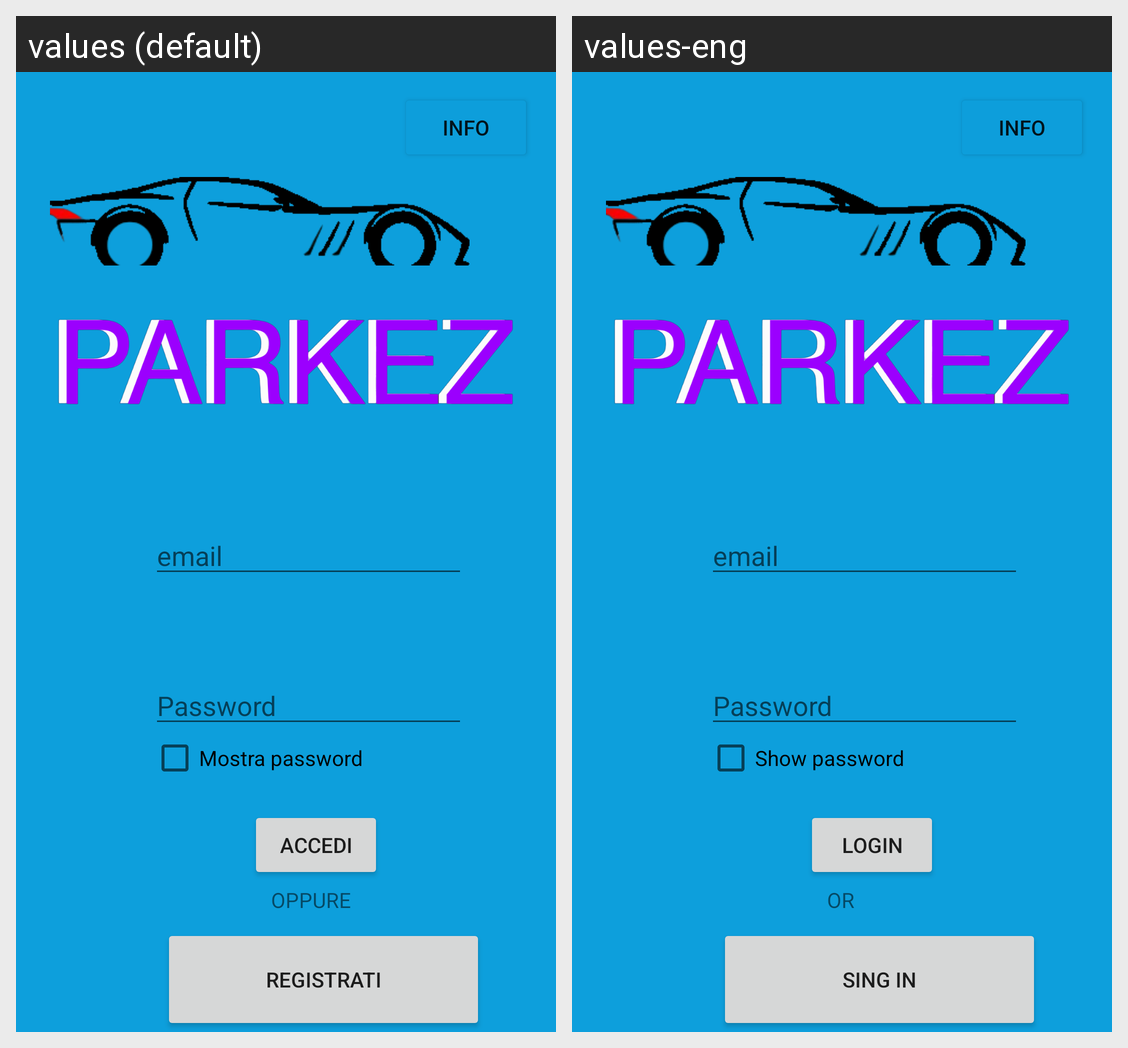

Strings drawn on this Android screen and how each of the app's shown locales translates them:
Android screen res/layout/activity_main.xml rendered under 2 locales, left to right: values (default), values-eng. Device: Nexus 5 (rendered at 1080×1920; each locale shown at half size, 540×960, under a caption strip naming it); theme Theme.PARKEZZZ.
Strings drawn on this screen, with the default value and each locale's value (text and hints the layout hard-codes, and strings that could not be matched under every locale, appear in the picture but are not listed):

email
  values: email
  values-eng: email

accedi
  values: ACCEDI
  values-eng: LOGIN

pass
  values: Password
  values-eng: Password

mostra_pass
  values: Mostra password
  values-eng: Show password

registrati
  values: REGISTRATI
  values-eng: SING IN

oppure
  values: OPPURE
  values-eng: OR

info
  values: INFO
  values-eng: INFO
